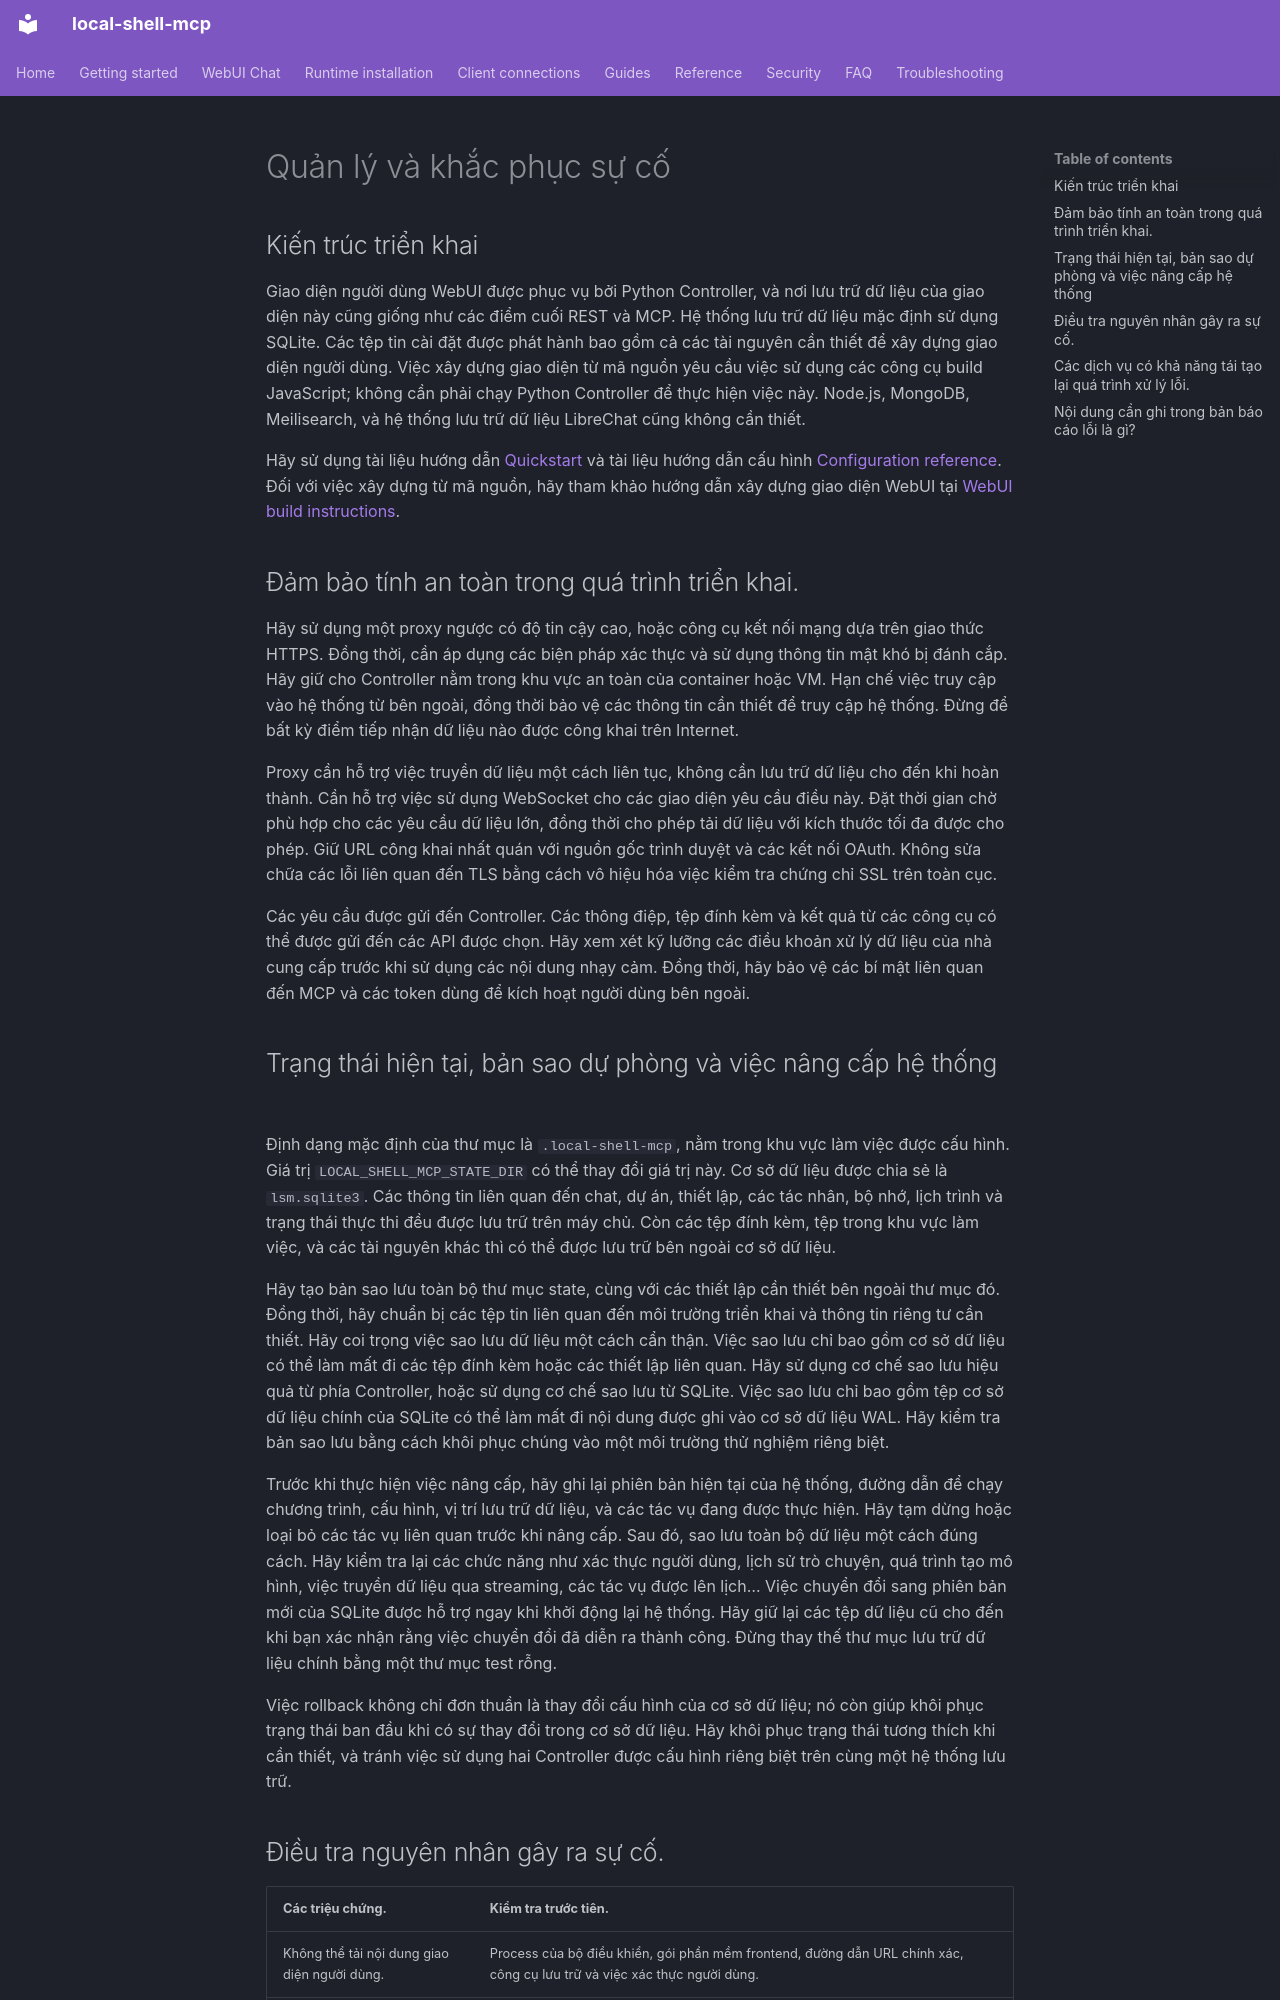

repository: fwerkor/local-shell-mcp · page: chat/administration.vi/index.html · generator: mkdocs

<!-- i18n-source-sha256: 91fa7e8e41354be2761864ffe05d1efb85063953c79a40065ad61661cc15b836 -->
<!-- Machine-assisted translation; English source is authoritative. -->
# Quản lý và khắc phục sự cố

## Kiến trúc triển khai

Giao diện người dùng WebUI được phục vụ bởi Python Controller, và nơi lưu trữ dữ liệu của giao diện này cũng giống như các điểm cuối REST và MCP. Hệ thống lưu trữ dữ liệu mặc định sử dụng SQLite. Các tệp tin cài đặt được phát hành bao gồm cả các tài nguyên cần thiết để xây dựng giao diện người dùng. Việc xây dựng giao diện từ mã nguồn yêu cầu việc sử dụng các công cụ build JavaScript; không cần phải chạy Python Controller để thực hiện việc này. Node.js, MongoDB, Meilisearch, và hệ thống lưu trữ dữ liệu LibreChat cũng không cần thiết.

Hãy sử dụng tài liệu hướng dẫn [Quickstart](../getting-started/quickstart.md) và tài liệu hướng dẫn cấu hình [Configuration reference](../reference/configuration.md). Đối với việc xây dựng từ mã nguồn, hãy tham khảo hướng dẫn xây dựng giao diện WebUI tại [WebUI build instructions](https://github.com/fwerkor/local-shell-mcp/blob/main/ui/workspace/README.md).

## Đảm bảo tính an toàn trong quá trình triển khai.

Hãy sử dụng một proxy ngược có độ tin cậy cao, hoặc công cụ kết nối mạng dựa trên giao thức HTTPS. Đồng thời, cần áp dụng các biện pháp xác thực và sử dụng thông tin mật khó bị đánh cắp. Hãy giữ cho Controller nằm trong khu vực an toàn của container hoặc VM. Hạn chế việc truy cập vào hệ thống từ bên ngoài, đồng thời bảo vệ các thông tin cần thiết để truy cập hệ thống. Đừng để bất kỳ điểm tiếp nhận dữ liệu nào được công khai trên Internet.

Proxy cần hỗ trợ việc truyền dữ liệu một cách liên tục, không cần lưu trữ dữ liệu cho đến khi hoàn thành. Cần hỗ trợ việc sử dụng WebSocket cho các giao diện yêu cầu điều này. Đặt thời gian chờ phù hợp cho các yêu cầu dữ liệu lớn, đồng thời cho phép tải dữ liệu với kích thước tối đa được cho phép. Giữ URL công khai nhất quán với nguồn gốc trình duyệt và các kết nối OAuth. Không sửa chữa các lỗi liên quan đến TLS bằng cách vô hiệu hóa việc kiểm tra chứng chỉ SSL trên toàn cục.

Các yêu cầu được gửi đến Controller. Các thông điệp, tệp đính kèm và kết quả từ các công cụ có thể được gửi đến các API được chọn. Hãy xem xét kỹ lưỡng các điều khoản xử lý dữ liệu của nhà cung cấp trước khi sử dụng các nội dung nhạy cảm. Đồng thời, hãy bảo vệ các bí mật liên quan đến MCP và các token dùng để kích hoạt người dùng bên ngoài.

## Trạng thái hiện tại, bản sao dự phòng và việc nâng cấp hệ thống

Định dạng mặc định của thư mục là `.local-shell-mcp`, nằm trong khu vực làm việc được cấu hình. Giá trị `LOCAL_SHELL_MCP_STATE_DIR` có thể thay đổi giá trị này. Cơ sở dữ liệu được chia sẻ là `lsm.sqlite3`. Các thông tin liên quan đến chat, dự án, thiết lập, các tác nhân, bộ nhớ, lịch trình và trạng thái thực thi đều được lưu trữ trên máy chủ. Còn các tệp đính kèm, tệp trong khu vực làm việc, và các tài nguyên khác thì có thể được lưu trữ bên ngoài cơ sở dữ liệu.

Hãy tạo bản sao lưu toàn bộ thư mục state, cùng với các thiết lập cần thiết bên ngoài thư mục đó. Đồng thời, hãy chuẩn bị các tệp tin liên quan đến môi trường triển khai và thông tin riêng tư cần thiết. Hãy coi trọng việc sao lưu dữ liệu một cách cẩn thận. Việc sao lưu chỉ bao gồm cơ sở dữ liệu có thể làm mất đi các tệp đính kèm hoặc các thiết lập liên quan. Hãy sử dụng cơ chế sao lưu hiệu quả từ phía Controller, hoặc sử dụng cơ chế sao lưu từ SQLite. Việc sao lưu chỉ bao gồm tệp cơ sở dữ liệu chính của SQLite có thể làm mất đi nội dung được ghi vào cơ sở dữ liệu WAL. Hãy kiểm tra bản sao lưu bằng cách khôi phục chúng vào một môi trường thử nghiệm riêng biệt.

Trước khi thực hiện việc nâng cấp, hãy ghi lại phiên bản hiện tại của hệ thống, đường dẫn để chạy chương trình, cấu hình, vị trí lưu trữ dữ liệu, và các tác vụ đang được thực hiện. Hãy tạm dừng hoặc loại bỏ các tác vụ liên quan trước khi nâng cấp. Sau đó, sao lưu toàn bộ dữ liệu một cách đúng cách. Hãy kiểm tra lại các chức năng như xác thực người dùng, lịch sử trò chuyện, quá trình tạo mô hình, việc truyền dữ liệu qua streaming, các tác vụ được lên lịch… Việc chuyển đổi sang phiên bản mới của SQLite được hỗ trợ ngay khi khởi động lại hệ thống. Hãy giữ lại các tệp dữ liệu cũ cho đến khi bạn xác nhận rằng việc chuyển đổi đã diễn ra thành công. Đừng thay thế thư mục lưu trữ dữ liệu chính bằng một thư mục test rỗng.

Việc rollback không chỉ đơn thuần là thay đổi cấu hình của cơ sở dữ liệu; nó còn giúp khôi phục trạng thái ban đầu khi có sự thay đổi trong cơ sở dữ liệu. Hãy khôi phục trạng thái tương thích khi cần thiết, và tránh việc sử dụng hai Controller được cấu hình riêng biệt trên cùng một hệ thống lưu trữ.
